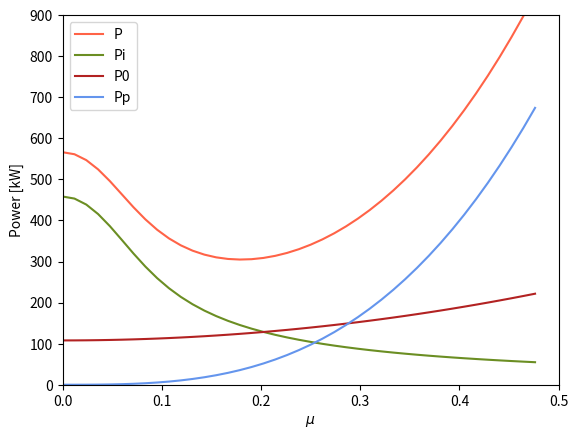
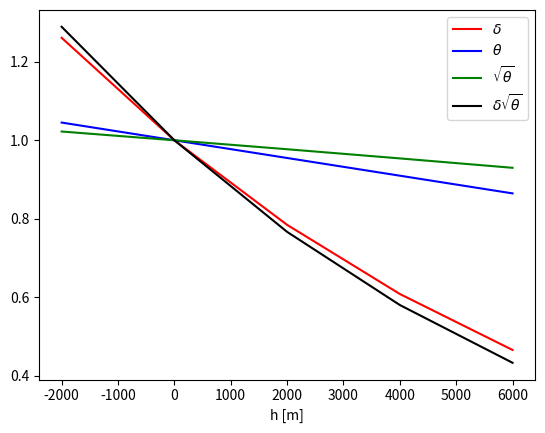
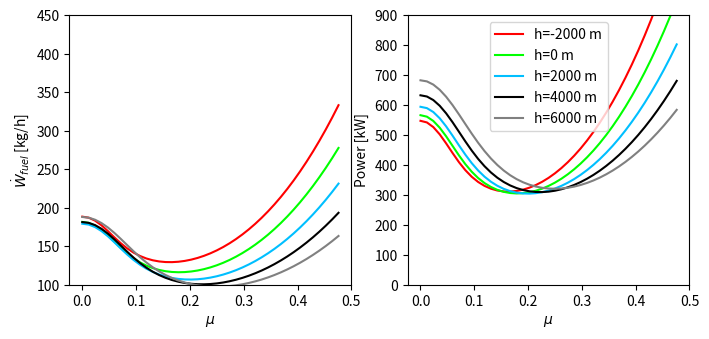

These charts were generated, in order, by the following Python code:
#!/usr/bin/env python3
# -*- coding: utf-8 -*-
"""
Created on Fri Mar  5 15:54:07 2021

@author: sumeetkumar
"""

import matplotlib.pyplot as plt
import matplotlib.gridspec as gridspec
import matplotlib.animation as animation
import numpy as np
##############################################################################
############## Quantities corresponding to a sample helicopter 
##############################################################################
Vinf_max = 100    #max. forward speed
k = 1.15    #kappa
W = 3400*9.8
d_area = 1.1   #drag area
R = 5.5
Vtip = 210
sigma = 0.08
Cd0 = 0.01

p0 = 101325 #std atmospheric pressure
T0 = 288    #std atmposheric temp
R_gas = 287.04  #gas constant
Ae = 40
Be = 0.25
h = np.array([-2000,0,2000,4000,6000])
N_eng = 1   #no of engines
##############################################################################
################### derived quantities
##############################################################################
A = np.pi*R**2
Vinf = np.linspace(0,Vinf_max,41)
mu = Vinf/Vtip
##############################################################################
################## functions to calculate relevant quantities  
##############################################################################
def get_vi(Vinf,T=W,alt=0):    
    
    vh = (T/(2*get_rho(alt=alt)*A))**0.5    
    vi_arr = (-0.5*Vinf**2 + (vh**4 + 0.25*Vinf**4)**0.5)**0.5
        
    return vi_arr

def get_Pi_id(Vinf,T=W,alt=0):
    
    return T*get_vi(Vinf,alt=alt)

def get_P0(Vinf,alt=0):
    
    return 0.125*get_rho(alt=alt)*A*(Vtip**3)*sigma*Cd0*(1+4.65*((Vinf/Vtip)**2))
 
def get_Pp(Vinf,alt=0):
    
    return 0.5*get_rho(alt=alt)*(Vinf**3)*d_area

def get_P(Vinf,alt=0):   #default result at 0 altitude

    Pi = k*get_Pi_id(Vinf, alt=alt)
    P0 = get_P0(Vinf, alt=alt)
    Pp = get_Pp(Vinf, alt=alt) 
    
    return Pi+P0+Pp

def get_rho(alt=0):
    
    return get_p(alt)/(R_gas*get_T(alt))

def get_p(alt):
    
    return p0*(1-0.0065*alt/T0)**5.2561

def get_T(alt):
    
    return T0*(1-0.0065*alt/T0)
##############################################################################
##############    Plotting and verifying the power curves     ################
##############################################################################
Pi = k*get_Pi_id(Vinf)
P0 = get_P0(Vinf)
Pp = get_Pp(Vinf)  
P = get_P(Vinf)

plt.figure()
plt.plot(mu, P/1000, color="tomato", linestyle="-", label="P")
plt.plot(mu, Pi/1000, color="olivedrab", linestyle="-", label="Pi")
plt.plot(mu, P0/1000, color="firebrick", linestyle="-", label="P0")
plt.plot(mu, Pp/1000, color="cornflowerblue", linestyle="-", label="Pp")

plt.ylim((0, 900))
plt.xlim((0, 0.5))
plt.ylabel(r"Power [kW]")
plt.xlabel(r"$\mu$")
plt.legend()
plt.savefig('Power.png')
##############################################################################
##################     Plotting delta and theta curves     ###################
##############################################################################
p = get_p(h)
T = get_T(h)
delta = p/p0
theta = T/T0

plt.figure()
plt.plot(h, delta, color="red", linestyle="-", label=r"$\delta$")
plt.plot(h, theta, color="blue", linestyle="-", label=r"$\theta$")
plt.plot(h, theta**0.5, color="green", linestyle="-", label=r"$\sqrt{\theta}$")
plt.plot(h, delta*theta**0.5, color="black", linestyle="-", label=r"$\delta\sqrt{\theta}$")

plt.xlabel("h [m]")
plt.legend()
plt.savefig('delta_theta.png')
##############################################################################
####  Plotting fuel consumption and power curves for different altitudes  ####
##############################################################################

color_scheme1 = ["olivedrab","firebrick","cornflowerblue","lightgray","darkgrey"] #same size as h
color_scheme2 = ["red","lime","deepskyblue","black","grey"] #same size as h

#Additional functions for creating W_fuel and Power vs altitude plots
def def_fig_axes():
    fig = plt.figure(figsize=(8,3.5))
    gs = gridspec.GridSpec(1, 2, figure=fig)
    ax_wfuel = fig.add_subplot(gs[0])
    ax_p_alt = fig.add_subplot(gs[1])
    
    return fig, ax_wfuel, ax_p_alt

def plot_wf_p(n_eng,ax_wfuel,ax_p_alt):
    Wfuel_dot = np.zeros((len(Vinf),len(h)))
    P_alt = np.zeros((len(Vinf),len(h)))
    for i,(alt,c) in enumerate(zip(h,color_scheme2)):    
        P_alt[:,i] = get_P(Vinf,alt=alt)
        Wfuel_dot[:,i] = n_eng*(Ae*delta[i]*(theta[i]**0.5) + Be*(P_alt[:,i]/1000)*(1/n_eng))
    
        ax_wfuel.plot(mu, Wfuel_dot[:,i], color=c)
        if n_eng==N_eng:   #to avoid repeating labels in legend
            labl=f"h={alt} m"
        else:
            labl=None                
        ax_p_alt.plot(mu, P_alt[:,i]/1000, color=c, label=labl)
    # ax_wfuel.set_title(f"Number of engines = 2")
  
def fig_details(ax_wfuel,ax_p_alt):
    ax_wfuel.set_ylabel(r"$\dot{W}_{fuel}$ [kg/h]")
    ax_wfuel.set_xlabel(r"$\mu$")
    ax_p_alt.set_ylabel(r"Power [kW]")
    ax_p_alt.set_xlabel(r"$\mu$")
    ax_wfuel.set_ylim(100,450)
    ax_p_alt.set_ylim(0,900)
    ax_p_alt.legend()

# Plotting and verifying the W_fuel and Power vs altitude curves
Fig, Ax_wfuel, Ax_p_alt = def_fig_axes()
plot_wf_p(N_eng,Ax_wfuel,Ax_p_alt)  
fig_details(Ax_wfuel, Ax_p_alt)

##############################################################################
#Creating a gif to see the effect of 'N_eng' on the 'W_fuel' curves
# from celluloid import Camera
# Fig, Ax_wfuel, Ax_p_alt = def_fig_axes()
# camera = Camera(Fig)

# for n_eng in range(1,N_eng+1,1):
#     if N_eng==1:
#         raise Exception(f"N_eng is currently {N_eng}. It should be greater than 1 to create a gif")
#     plot_wf_p(n_eng,Ax_wfuel,Ax_p_alt)
#     camera.snap()

# fig_details(Ax_wfuel, Ax_p_alt)
    
# animation = camera.animate()  
# animation.save('Wfuel.gif', writer = 'pillow')